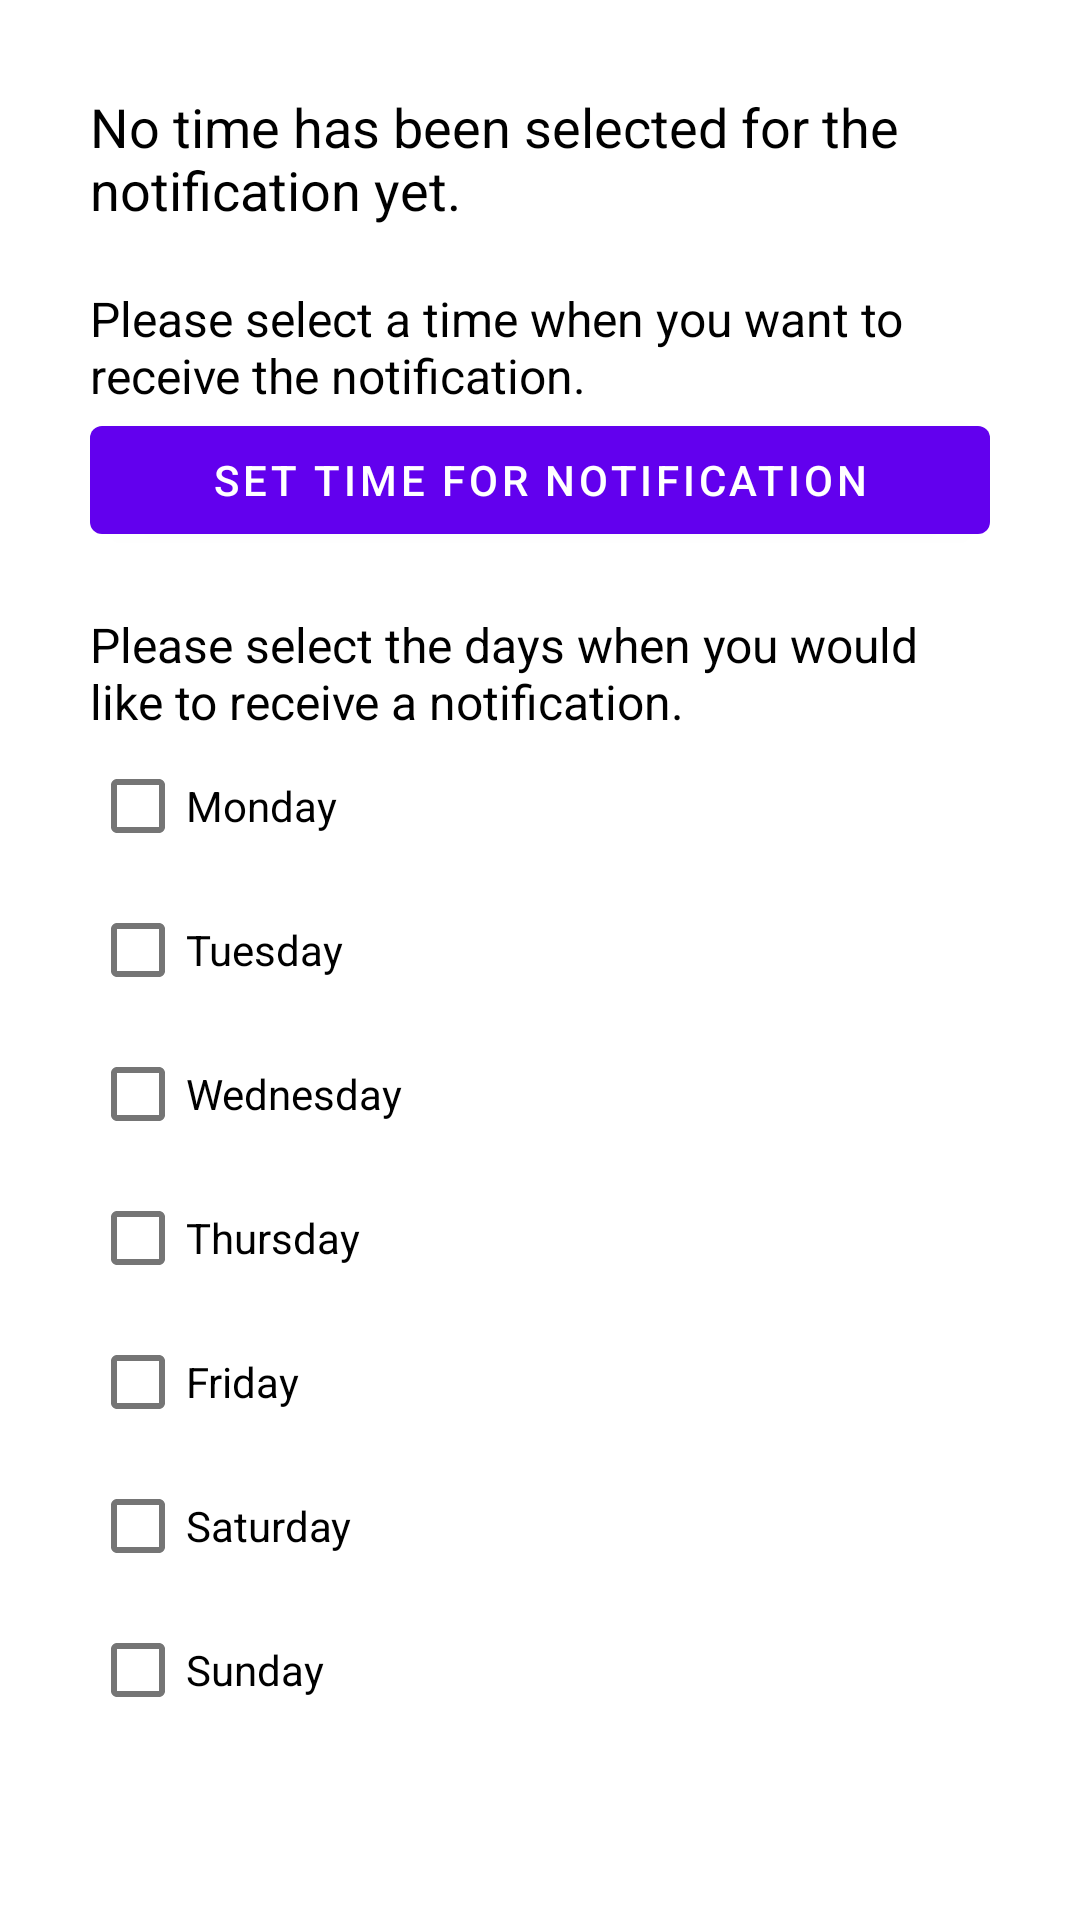

Produce the Android XML layout that renders to this screen, including the resource entries it uses.
<!-- AndroidManifest.xml: application theme Theme.SlimCat -->
<!-- res/layout/activity_notifications.xml -->
<?xml version="1.0" encoding="utf-8"?>
<androidx.constraintlayout.widget.ConstraintLayout xmlns:android="http://schemas.android.com/apk/res/android"
    xmlns:app="http://schemas.android.com/apk/res-auto"
    xmlns:tools="http://schemas.android.com/tools"
    android:layout_width="match_parent"
    android:layout_height="match_parent"
    tools:context=".NotificationsActivity">

    <ScrollView
        android:layout_width="match_parent"
        android:layout_height="match_parent"
        app:layout_constraintBottom_toBottomOf="parent"
        app:layout_constraintEnd_toEndOf="parent"
        app:layout_constraintStart_toStartOf="parent"
        app:layout_constraintTop_toTopOf="parent">

        <LinearLayout
            android:layout_width="match_parent"
            android:layout_height="wrap_content"
            android:gravity="center_horizontal"
            android:orientation="vertical"
            android:padding="@dimen/notifications_view_margin">

            <TextView
                android:id="@+id/txt_timePicker"
                android:layout_width="wrap_content"
                android:layout_height="wrap_content"
                android:text="@string/notification_Alarm"
                android:textSize="@dimen/notification_alarm_textsize" />

            <TextView
                android:id="@+id/txt_notifications"
                android:layout_width="wrap_content"
                android:layout_height="wrap_content"
                android:layout_weight="1"
                android:paddingTop="@dimen/notifications_placeholder"
                android:text="@string/notifications_time"
                android:textSize="@dimen/notification_headline_textsize" />

            <Button
                android:id="@+id/btn_timePicker"
                android:layout_width="match_parent"
                android:layout_height="wrap_content"
                android:text="@string/notifications_text_timePicker_Button" />

            <TextView
                android:id="@+id/txt_days"
                android:layout_width="match_parent"
                android:layout_height="wrap_content"
                android:layout_weight="1"
                android:paddingTop="@dimen/notifications_placeholder"
                android:text="@string/notifications_day"
                android:textSize="@dimen/notification_headline_textsize" />

            <CheckBox
                android:id="@+id/chk_Monday"
                android:layout_width="match_parent"
                android:layout_height="wrap_content"
                android:layout_weight="1"
                android:text="@string/notifications_Monday"
                android:textSize="@dimen/notification_days_textsize" />

            <CheckBox
                android:id="@+id/chk_Tuesday"
                android:layout_width="match_parent"
                android:layout_height="wrap_content"
                android:layout_weight="1"
                android:text="@string/notifications_Tuesday"
                android:textSize="@dimen/notification_days_textsize" />

            <CheckBox
                android:id="@+id/chk_Wednesday"
                android:layout_width="match_parent"
                android:layout_height="wrap_content"
                android:layout_weight="1"
                android:text="@string/notifications_Wednesday"
                android:textSize="@dimen/notification_days_textsize" />

            <CheckBox
                android:id="@+id/chk_Thursday"
                android:layout_width="match_parent"
                android:layout_height="wrap_content"
                android:layout_weight="1"
                android:text="@string/notifications_Thursday"
                android:textSize="@dimen/notification_days_textsize" />

            <CheckBox
                android:id="@+id/chk_Friday"
                android:layout_width="match_parent"
                android:layout_height="wrap_content"
                android:layout_weight="1"
                android:text="@string/notifications_Friday"
                android:textSize="@dimen/notification_days_textsize" />

            <CheckBox
                android:id="@+id/chk_Saturday"
                android:layout_width="match_parent"
                android:layout_height="wrap_content"
                android:layout_weight="1"
                android:text="@string/notifications_Saturday"
                android:textSize="@dimen/notification_days_textsize" />

            <CheckBox
                android:id="@+id/chk_Sunday"
                android:layout_width="match_parent"
                android:layout_height="wrap_content"
                android:layout_weight="1"
                android:text="@string/notifications_Sunday"
                android:textSize="@dimen/notification_days_textsize" />

        </LinearLayout>
    </ScrollView>
</androidx.constraintlayout.widget.ConstraintLayout>
<!-- resources referenced by this layout -->
<resources>
  <dimen name="notification_alarm_textsize">18sp</dimen>
  <dimen name="notification_days_textsize">14sp</dimen>
  <dimen name="notification_headline_textsize">16sp</dimen>
  <dimen name="notifications_placeholder">20dp</dimen>
  <dimen name="notifications_view_margin">30dp</dimen>
  <string name="notification_Alarm">No time has been selected for the notification yet.</string>
  <string name="notifications_Friday">Friday</string>
  <string name="notifications_Monday">Monday</string>
  <string name="notifications_Saturday">Saturday</string>
  <string name="notifications_Sunday">Sunday</string>
  <string name="notifications_Thursday">Thursday</string>
  <string name="notifications_Tuesday">Tuesday</string>
  <string name="notifications_Wednesday">Wednesday</string>
  <string name="notifications_day">Please select the days when you would like to receive a notification.</string>
  <string name="notifications_text_timePicker_Button">Set Time for Notification</string>
  <string name="notifications_time">Please select a time when you want to receive the notification.</string>
  <style name="Theme.SlimCat" parent="Theme.MaterialComponents.DayNight.DarkActionBar">
          
          <item name="colorPrimary">@color/purple_500</item>
          <item name="colorPrimaryVariant">@color/purple_700</item>
          <item name="colorOnPrimary">@color/white</item>
          
          <item name="colorSecondary">@color/teal_200</item>
          <item name="colorSecondaryVariant">@color/teal_700</item>
          <item name="colorOnSecondary">@color/black</item>
          
          <item name="colorAccent">@color/orange</item>
          
          <item name="android:textColor">@color/black</item>
          <item name="android:editTextColor">@color/black</item>
          
          <item name="android:statusBarColor" tools:targetApi="l">?attr/colorPrimaryVariant</item>
          
      </style>
  <color name="purple_500">#FF6200EE</color>
  <color name="purple_700">#FF3700B3</color>
  <color name="white">#FFFFFFFF</color>
  <color name="teal_200">#FF03DAC5</color>
  <color name="teal_700">#FF018786</color>
  <color name="black">#FF000000</color>
  <color name="orange">#FFFF9800</color>
</resources>
